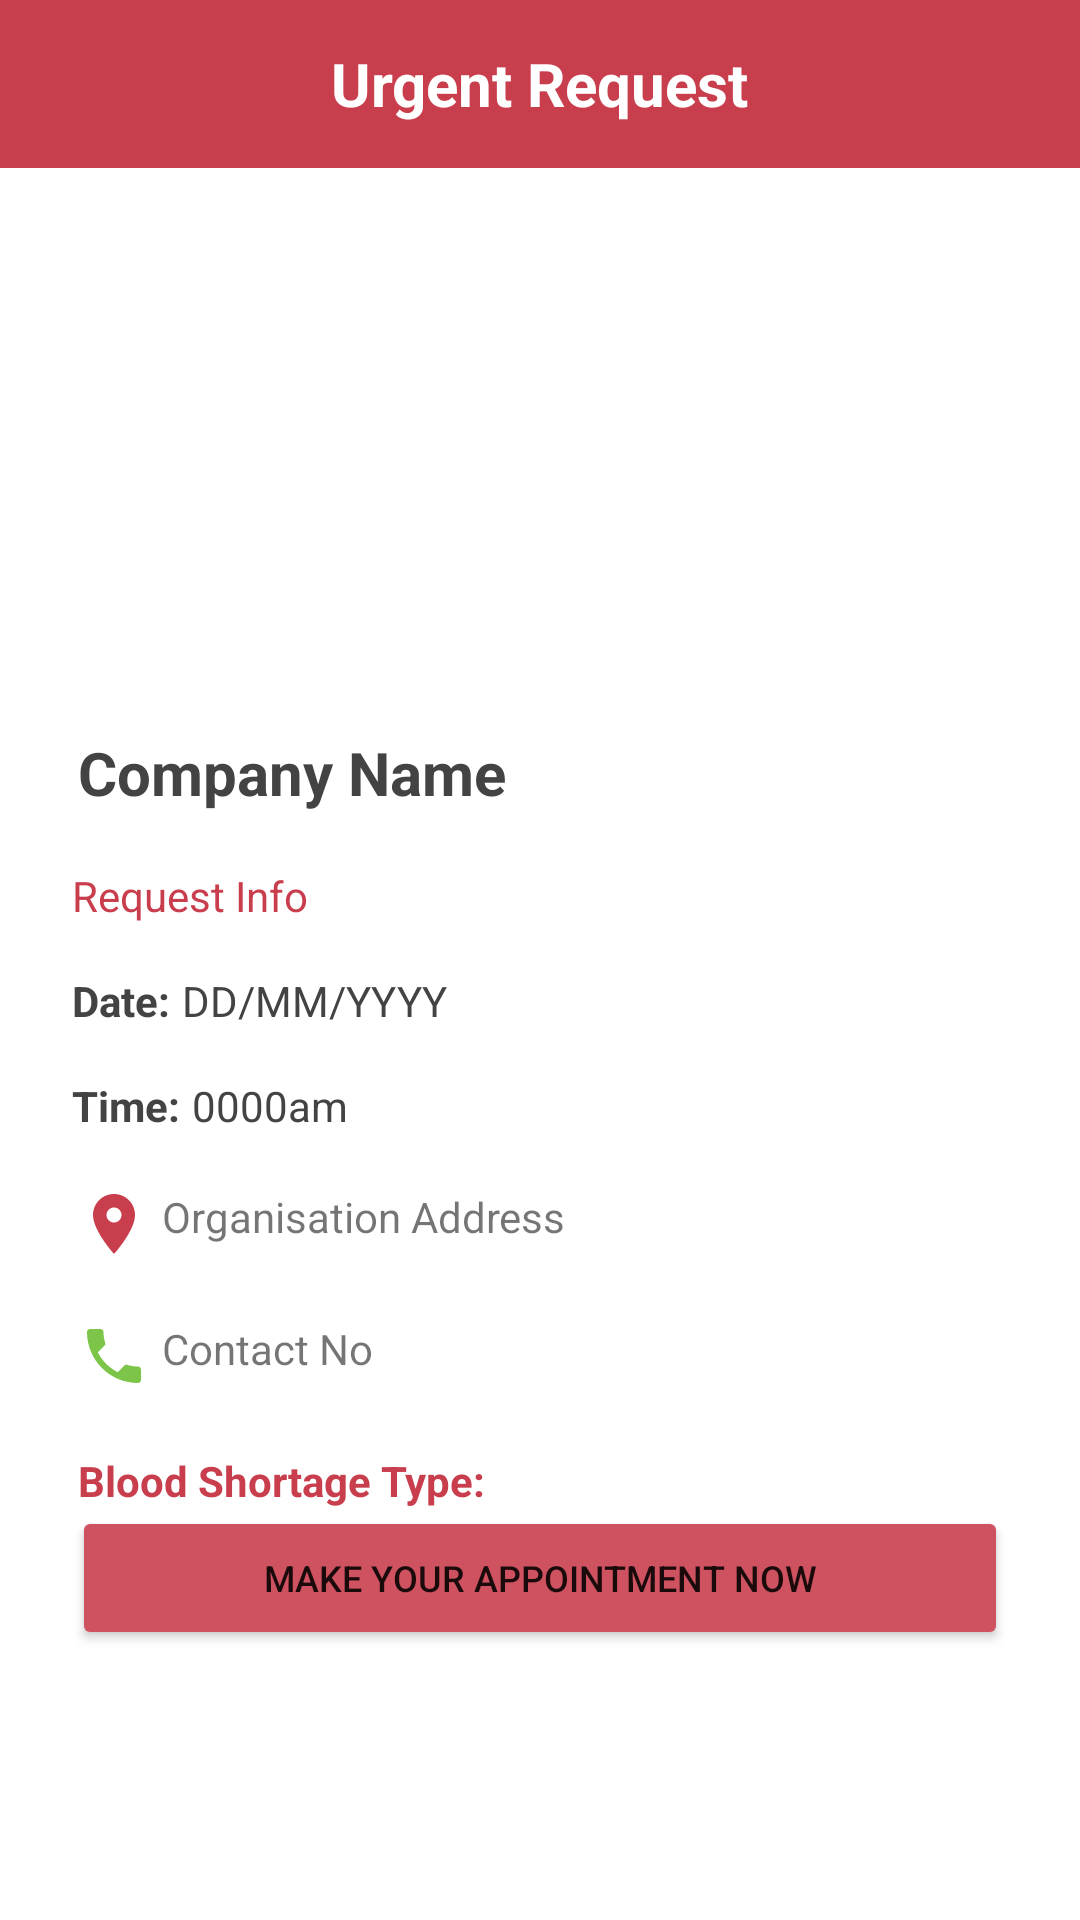

The Android layout XML behind this screen, and the referenced resources:
<!-- AndroidManifest.xml: application theme Theme.VBantuBloodDonationApp -->
<!-- res/layout/activity_single_blood_request.xml -->
<?xml version="1.0" encoding="utf-8"?>
<androidx.constraintlayout.widget.ConstraintLayout xmlns:android="http://schemas.android.com/apk/res/android"
    xmlns:app="http://schemas.android.com/apk/res-auto"
    xmlns:tools="http://schemas.android.com/tools"
    android:layout_width="match_parent"
    android:layout_height="match_parent"
    tools:context=".SingleBloodRequestActivity">

    <androidx.appcompat.widget.Toolbar
        android:id="@+id/asbr_toolbar"
        android:layout_width="match_parent"
        android:layout_height="?android:actionBarSize"
        android:background="@color/red"
        app:layout_constraintEnd_toEndOf="parent"
        app:layout_constraintStart_toStartOf="parent"
        app:layout_constraintTop_toTopOf="parent">

        <TextView
            android:id="@+id/asbr_tvUrgentRequest"
            android:layout_width="wrap_content"
            android:layout_height="wrap_content"
            android:layout_gravity="center"
            android:text="@string/urgentRequest"
            android:textColor="@color/white"
            android:textSize="20sp"
            android:textStyle="bold" />
    </androidx.appcompat.widget.Toolbar>

    <ImageView
        android:id="@+id/asbr_ivOrganiser"
        android:layout_width="match_parent"
        android:layout_height="170dp"
        android:scaleType="fitXY"
        android:src="@drawable/placeholder"
        app:layout_constraintEnd_toEndOf="parent"
        app:layout_constraintHorizontal_bias="1.0"
        app:layout_constraintStart_toStartOf="parent"
        app:layout_constraintTop_toBottomOf="@+id/asbr_toolbar" />

    <TextView
        android:id="@+id/asbr_tvOrganiser"
        android:layout_width="0dp"
        android:layout_height="wrap_content"
        android:layout_marginStart="24dp"
        android:layout_marginTop="16dp"
        android:layout_marginEnd="24dp"
        android:padding="2dp"
        android:text="@string/companyName"
        android:textColor="@color/dark_grey"
        android:textSize="20sp"
        android:textStyle="bold"
        app:layout_constraintEnd_toEndOf="parent"
        app:layout_constraintHorizontal_bias="1.0"
        app:layout_constraintStart_toStartOf="parent"
        app:layout_constraintTop_toBottomOf="@+id/asbr_ivOrganiser" />

    <TextView
        android:id="@+id/asbr_tvRequestInfo"
        android:layout_width="0dp"
        android:layout_height="wrap_content"
        android:layout_marginTop="16dp"
        android:text="@string/requestInfo"
        android:textColor="@color/red"
        android:textSize="14sp"
        android:justificationMode="inter_word"
        app:layout_constraintEnd_toEndOf="@+id/asbr_tvOrganiser"
        app:layout_constraintStart_toStartOf="@+id/asbr_tvOrganiser"
        app:layout_constraintTop_toBottomOf="@+id/asbr_tvOrganiser" />

    <TextView
        android:id="@+id/asbr_tvDateTitle"
        android:layout_width="wrap_content"
        android:layout_height="wrap_content"
        android:layout_marginTop="16dp"
        android:text="@string/dateTitle"
        android:textColor="@color/dark_grey"
        android:textSize="14sp"
        android:textStyle="bold"
        app:layout_constraintStart_toStartOf="@+id/asbr_tvRequestInfo"
        app:layout_constraintTop_toBottomOf="@+id/asbr_tvRequestInfo" />

    <TextView
        android:id="@+id/asbr_tvDate"
        android:layout_width="wrap_content"
        android:layout_height="wrap_content"
        android:layout_marginStart="4dp"
        android:text="@string/dateFormat"
        android:textColor="@color/dark_grey"
        android:textSize="14sp"
        app:layout_constraintBaseline_toBaselineOf="@+id/asbr_tvDateTitle"
        app:layout_constraintStart_toEndOf="@+id/asbr_tvDateTitle" />

    <TextView
        android:id="@+id/asbr_tvTimeTitle"
        android:layout_width="wrap_content"
        android:layout_height="wrap_content"
        android:layout_marginTop="16dp"
        android:text="@string/timeTitle"
        android:textColor="@color/dark_grey"
        android:textSize="14sp"
        android:textStyle="bold"
        app:layout_constraintStart_toStartOf="@+id/asbr_tvDateTitle"
        app:layout_constraintTop_toBottomOf="@+id/asbr_tvDateTitle" />

    <TextView
        android:id="@+id/asbr_tvTime"
        android:layout_width="wrap_content"
        android:layout_height="wrap_content"
        android:layout_marginStart="4dp"
        android:text="@string/timeFormat"
        android:textColor="@color/dark_grey"
        android:textSize="14sp"
        app:layout_constraintBaseline_toBaselineOf="@+id/asbr_tvTimeTitle"
        app:layout_constraintStart_toEndOf="@+id/asbr_tvTimeTitle" />

    <TextView
        android:id="@+id/asbr_tvAddress"
        android:layout_width="0dp"
        android:layout_height="wrap_content"
        android:layout_marginTop="16dp"
        android:drawableLeft="@drawable/ic_location"
        android:drawablePadding="4dp"
        android:padding="2dp"
        android:text="@string/organisationAddress"
        android:textSize="14sp"
        app:layout_constraintEnd_toEndOf="@+id/asbr_tvRequestInfo"
        app:layout_constraintStart_toStartOf="@+id/asbr_tvTimeTitle"
        app:layout_constraintTop_toBottomOf="@+id/asbr_tvTimeTitle" />

    <TextView
        android:id="@+id/asbr_tvContact"
        android:layout_width="0dp"
        android:layout_height="wrap_content"
        android:layout_marginTop="16dp"
        android:drawableLeft="@drawable/ic_local_phone"
        android:drawablePadding="4dp"
        android:padding="2dp"
        android:text="@string/contactNo"
        android:textSize="14sp"
        app:layout_constraintEnd_toEndOf="@+id/asbr_tvAddress"
        app:layout_constraintStart_toStartOf="@+id/asbr_tvAddress"
        app:layout_constraintTop_toBottomOf="@+id/asbr_tvAddress" />

    <TextView
        android:id="@+id/asbr_tvBloodShortageType"
        android:layout_width="wrap_content"
        android:layout_height="wrap_content"
        android:layout_marginTop="16dp"
        android:padding="2dp"
        android:text="Blood Shortage Type: "
        android:textColor="@color/red"
        android:textSize="14sp"
        android:textStyle="bold"
        app:layout_constraintStart_toStartOf="@+id/asbr_tvContact"
        app:layout_constraintTop_toBottomOf="@+id/asbr_tvContact" />

    <androidx.recyclerview.widget.RecyclerView
        android:id="@+id/asbr_rvBloodType"
        android:layout_width="0dp"
        android:layout_height="wrap_content"
        android:layout_marginTop="4dp"
        app:layout_constraintEnd_toEndOf="@+id/asbr_tvContact"
        app:layout_constraintStart_toEndOf="@+id/asbr_tvBloodShortageType"
        app:layout_constraintTop_toTopOf="@+id/asbr_tvBloodShortageType" />

    <Button
        android:id="@+id/asbr_btnMakeAppointment"
        android:layout_width="0dp"
        android:layout_height="wrap_content"
        android:layout_marginTop="16dp"
        android:backgroundTint="@color/mediumRed"
        android:text="@string/makeYourAppointmentNow"
        android:textSize="12sp"
        app:layout_constraintEnd_toEndOf="@+id/asbr_rvBloodType"
        app:layout_constraintStart_toStartOf="@+id/asbr_tvBloodShortageType"
        app:layout_constraintTop_toBottomOf="@+id/asbr_rvBloodType" />

</androidx.constraintlayout.widget.ConstraintLayout>
<!-- resources referenced by this layout -->
<resources>
  <color name="dark_grey">#FF434343</color>
  <color name="mediumRed">#FFCE525F</color>
  <color name="red">#FFC83E4D</color>
  <color name="white">#FFFFFFFF</color>
  <!-- drawable ic_local_phone (drawable) -->
  <vector android:height="24dp" android:tint="#7CC548"
      android:viewportHeight="24" android:viewportWidth="24"
      android:width="24dp" xmlns:android="http://schemas.android.com/apk/res/android">
      <path android:fillColor="@android:color/white" android:pathData="M6.62,10.79c1.44,2.83 3.76,5.14 6.59,6.59l2.2,-2.2c0.27,-0.27 0.67,-0.36 1.02,-0.24 1.12,0.37 2.33,0.57 3.57,0.57 0.55,0 1,0.45 1,1V20c0,0.55 -0.45,1 -1,1 -9.39,0 -17,-7.61 -17,-17 0,-0.55 0.45,-1 1,-1h3.5c0.55,0 1,0.45 1,1 0,1.25 0.2,2.45 0.57,3.57 0.11,0.35 0.03,0.74 -0.25,1.02l-2.2,2.2z"/>
  </vector>
  <!-- drawable ic_location (drawable) -->
  <vector android:height="24dp" android:tint="#C83E4D"
      android:viewportHeight="24" android:viewportWidth="24"
      android:width="24dp" xmlns:android="http://schemas.android.com/apk/res/android">
      <path android:fillColor="@android:color/white" android:pathData="M12,2C8.13,2 5,5.13 5,9c0,5.25 7,13 7,13s7,-7.75 7,-13c0,-3.87 -3.13,-7 -7,-7zM12,11.5c-1.38,0 -2.5,-1.12 -2.5,-2.5s1.12,-2.5 2.5,-2.5 2.5,1.12 2.5,2.5 -1.12,2.5 -2.5,2.5z"/>
  </vector>
  <string name="companyName">Company Name</string>
  <string name="contactNo">Contact No</string>
  <string name="dateFormat">DD/MM/YYYY</string>
  <string name="dateTitle">Date:</string>
  <string name="makeYourAppointmentNow">Make Your Appointment Now</string>
  <string name="organisationAddress">Organisation Address</string>
  <string name="requestInfo">Request Info</string>
  <string name="timeFormat">0000am</string>
  <string name="timeTitle">Time:</string>
  <string name="urgentRequest">Urgent Request</string>
  <style name="Theme.VBantuBloodDonationApp" parent="Theme.MaterialComponents.DayNight.NoActionBar">
          
          <item name="colorPrimary">@color/red</item>
          <item name="colorPrimaryVariant">@color/red</item>
          <item name="colorOnPrimary">@color/white</item>
          
          <item name="colorSecondary">@color/red</item>
          <item name="colorSecondaryVariant">@color/teal_700</item>
          <item name="colorOnSecondary">@color/black</item>
          
          <item name="android:statusBarColor" tools:targetApi="l">?attr/colorPrimaryVariant</item>
          
      </style>
  <color name="teal_700">#FF018786</color>
  <color name="black">#FF000000</color>
</resources>
